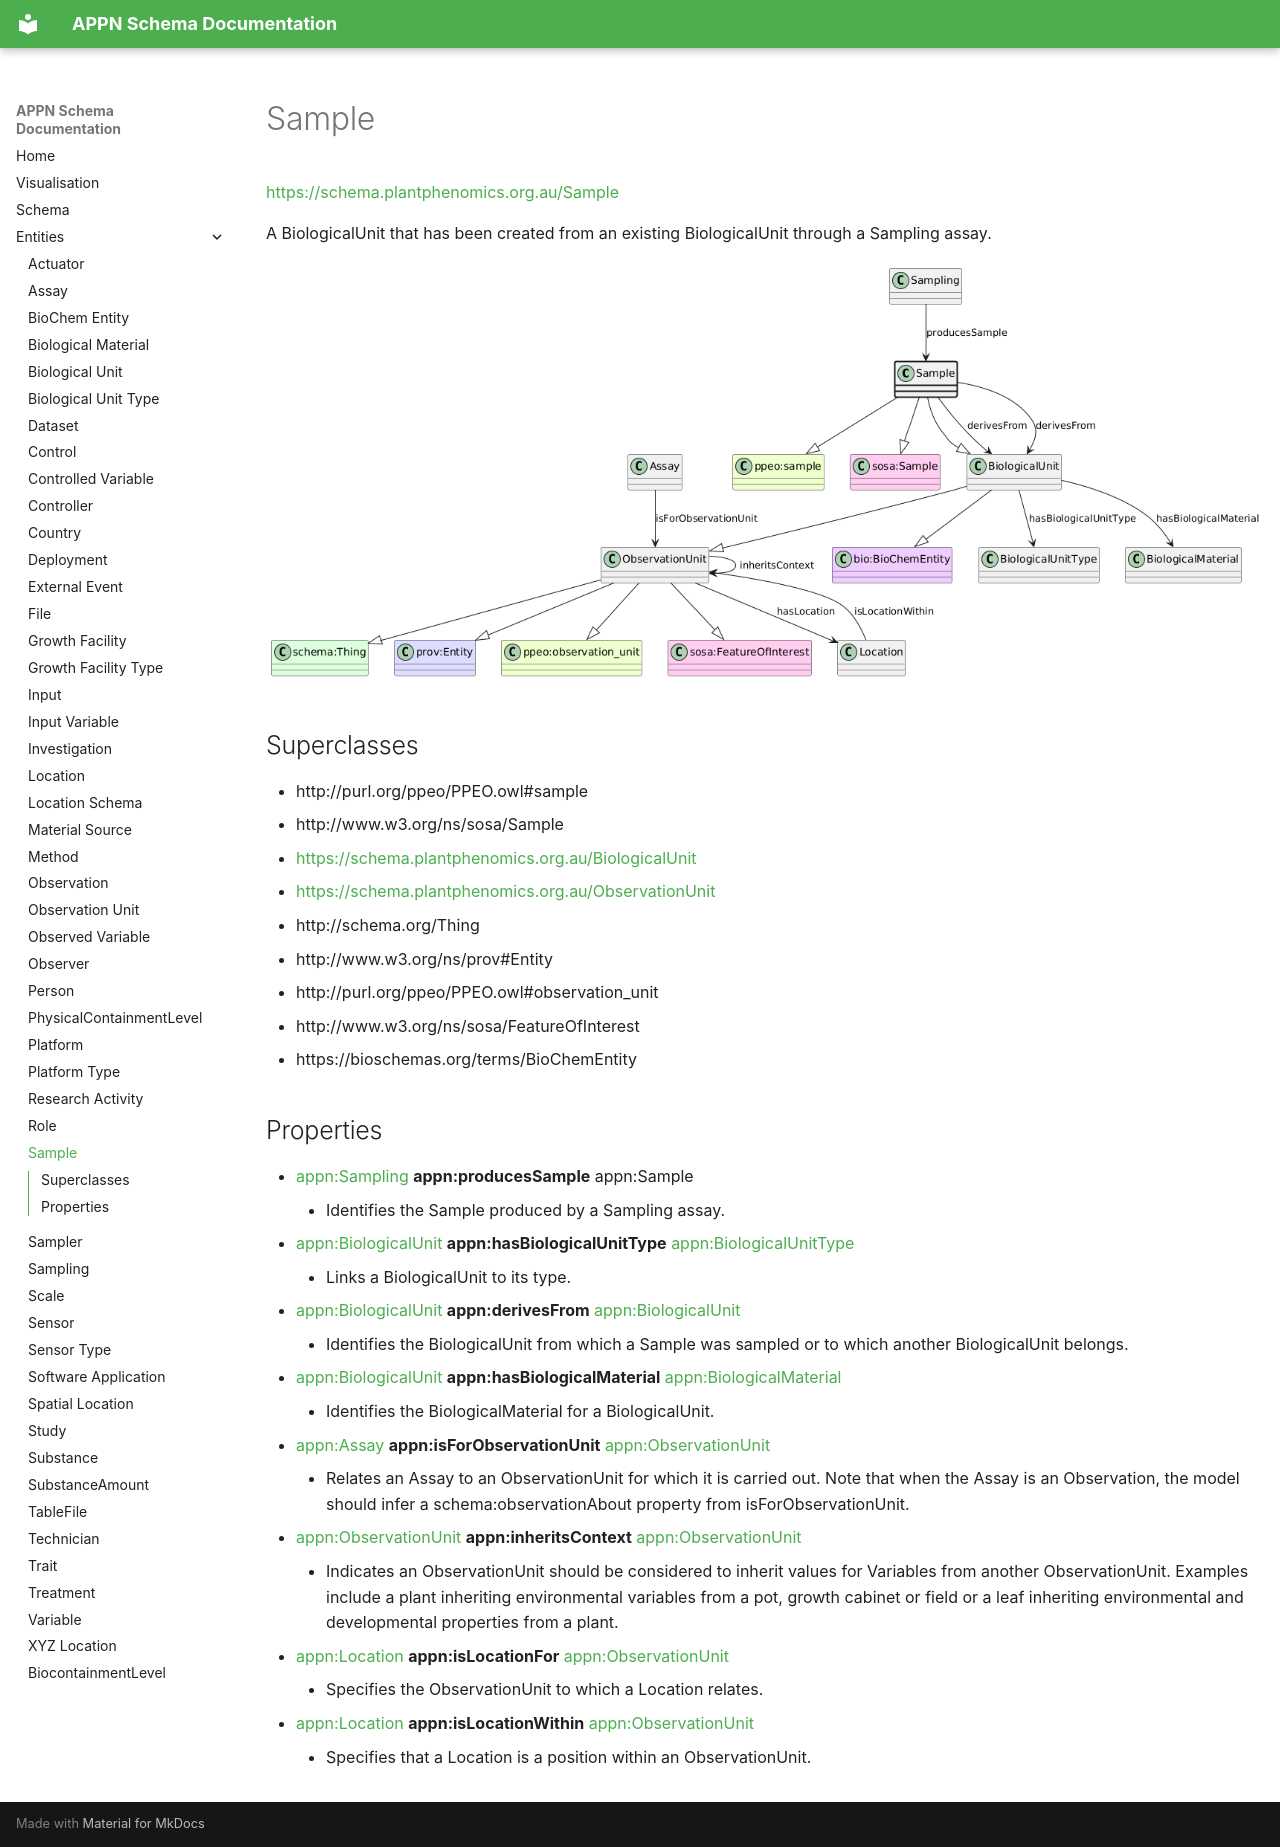

repository: aus-plant-phenomics-network/appn-schema · page: appn_Sample/index.html · generator: mkdocs

# Sample
[https://schema.plantphenomics.org.au/Sample](https://schema.plantphenomics.org.au/Sample)

A BiologicalUnit that has been created from an existing BiologicalUnit through a Sampling assay.

![UML diagram for Sample](images/ttl_appn_Sample.png)

## Superclasses
* http://purl.org/ppeo/PPEO.owl#sample
* http://www.w3.org/ns/sosa/Sample
* [https://schema.plantphenomics.org.au/BiologicalUnit](appn_BiologicalUnit.md)
* [https://schema.plantphenomics.org.au/ObservationUnit](appn_ObservationUnit.md)
* http://schema.org/Thing
* http://www.w3.org/ns/prov#Entity
* http://purl.org/ppeo/PPEO.owl#observation_unit
* http://www.w3.org/ns/sosa/FeatureOfInterest
* https://bioschemas.org/terms/BioChemEntity
## Properties
* [appn:Sampling](appn_Sampling.md) **appn:producesSample** appn:Sample
    * Identifies the Sample produced by a Sampling assay.
* [appn:BiologicalUnit](appn_BiologicalUnit.md) **appn:hasBiologicalUnitType** [appn:BiologicalUnitType](appn_BiologicalUnitType.md)
    * Links a BiologicalUnit to its type.
* [appn:BiologicalUnit](appn_BiologicalUnit.md) **appn:derivesFrom** [appn:BiologicalUnit](appn_BiologicalUnit.md)
    * Identifies the BiologicalUnit from which a Sample was sampled or to which another BiologicalUnit belongs.
* [appn:BiologicalUnit](appn_BiologicalUnit.md) **appn:hasBiologicalMaterial** [appn:BiologicalMaterial](appn_BiologicalMaterial.md)
    * Identifies the BiologicalMaterial for a BiologicalUnit.
* [appn:Assay](appn_Assay.md) **appn:isForObservationUnit** [appn:ObservationUnit](appn_ObservationUnit.md)
    * Relates an Assay to an ObservationUnit for which it is carried out. Note that when the Assay is an Observation, the model should infer a schema:observationAbout property from isForObservationUnit.
* [appn:ObservationUnit](appn_ObservationUnit.md) **appn:inheritsContext** [appn:ObservationUnit](appn_ObservationUnit.md)
    * Indicates an ObservationUnit should be considered to inherit values for Variables from another ObservationUnit. Examples include a plant inheriting environmental variables from a pot, growth cabinet or field or a leaf inheriting environmental and developmental properties from a plant.
* [appn:Location](appn_Location.md) **appn:isLocationFor** [appn:ObservationUnit](appn_ObservationUnit.md)
    * Specifies the ObservationUnit to which a Location relates.
* [appn:Location](appn_Location.md) **appn:isLocationWithin** [appn:ObservationUnit](appn_ObservationUnit.md)
    * Specifies that a Location is a position within an ObservationUnit.
